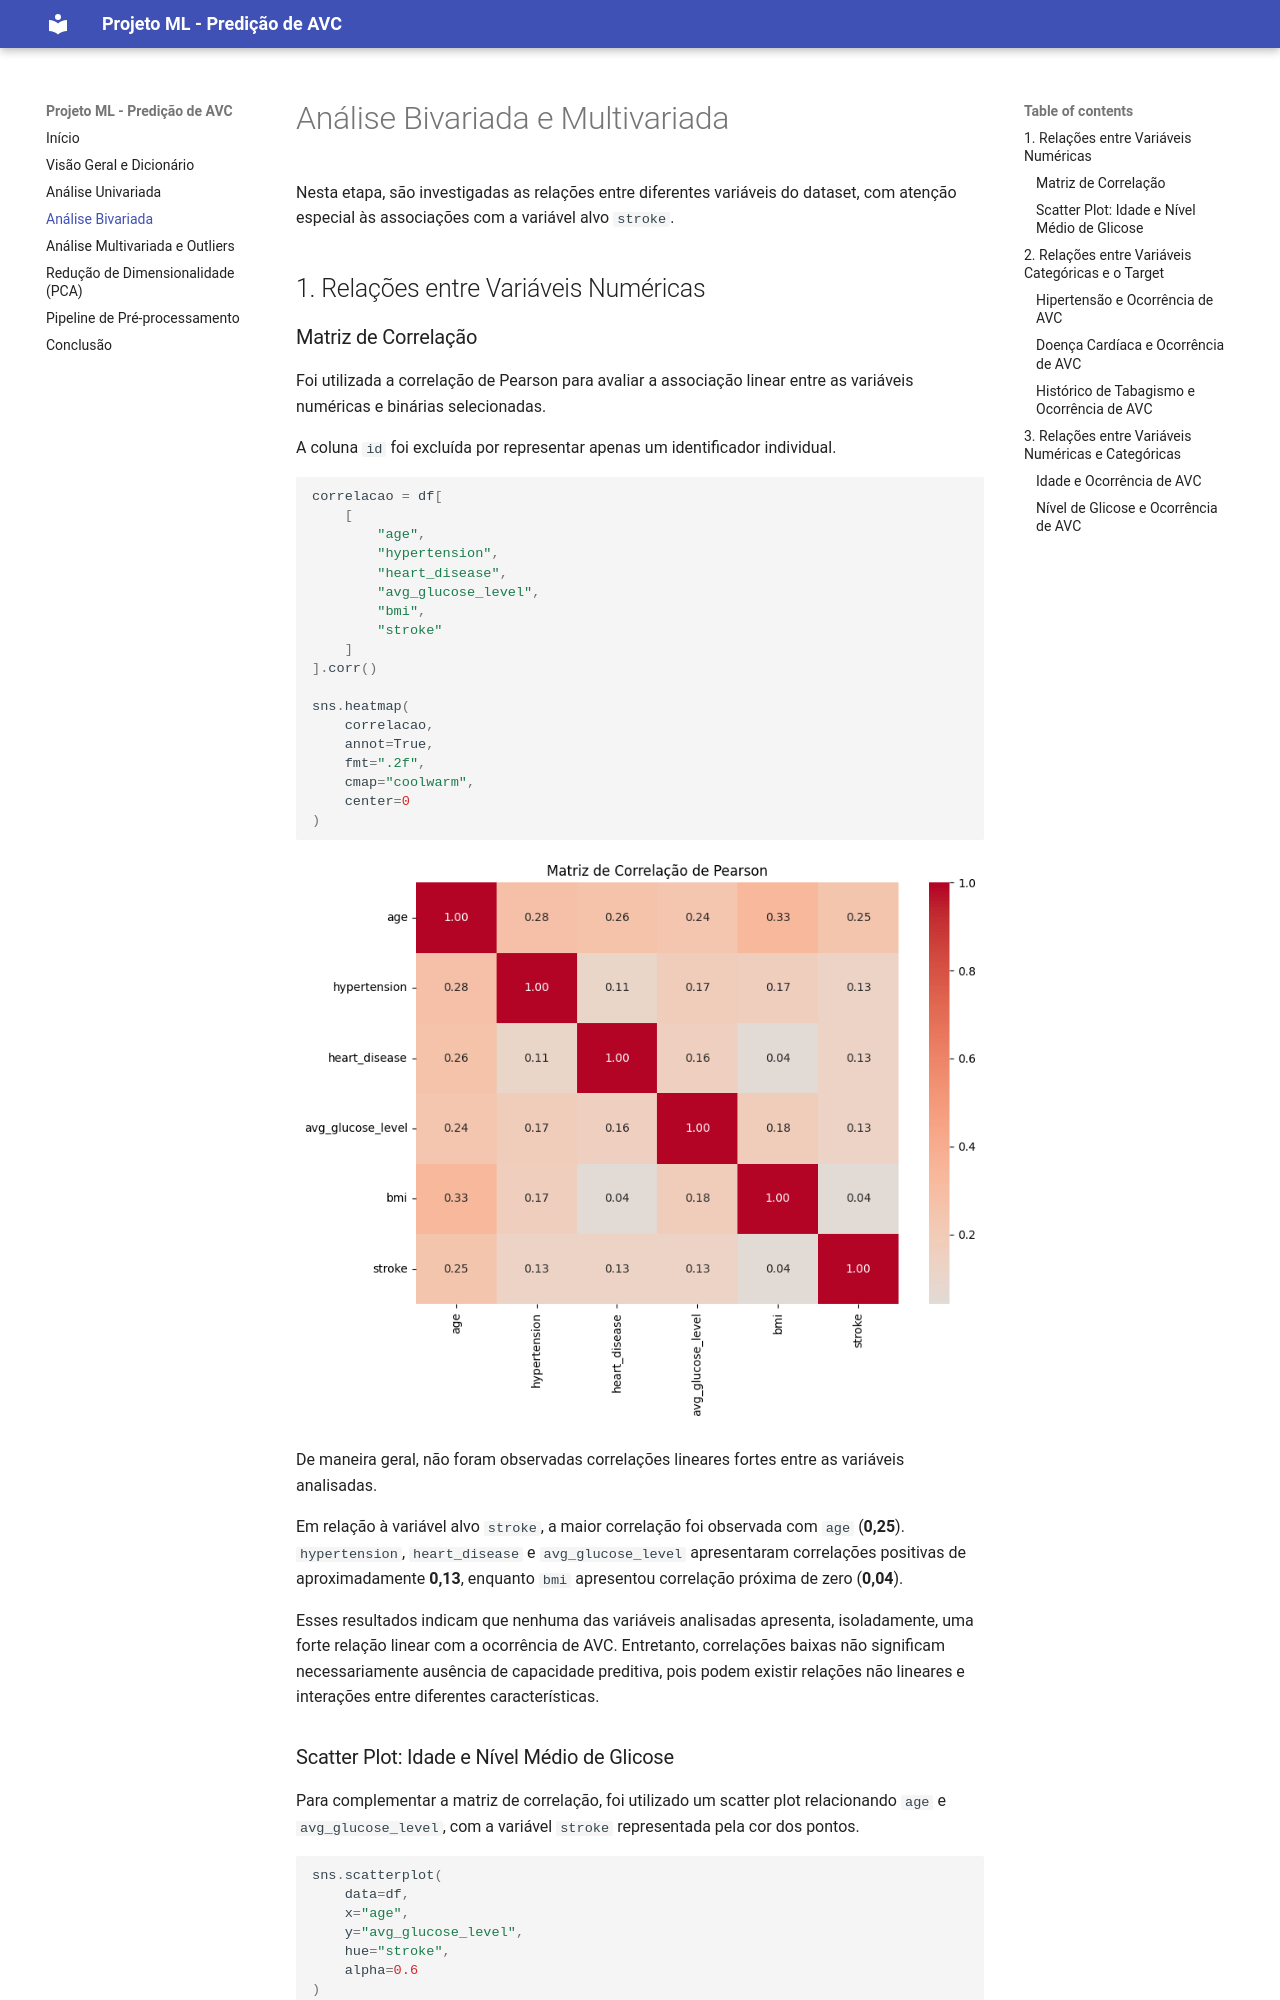

repository: erick-ins25/projeto-ml · page: eda/bivariada/index.html · generator: mkdocs

# Análise Bivariada e Multivariada

Nesta etapa, são investigadas as relações entre diferentes variáveis do dataset, com atenção especial às associações com a variável alvo `stroke`.

## 1. Relações entre Variáveis Numéricas

### Matriz de Correlação

Foi utilizada a correlação de Pearson para avaliar a associação linear entre as variáveis numéricas e binárias selecionadas.

A coluna `id` foi excluída por representar apenas um identificador individual.

```python
correlacao = df[
    [
        "age",
        "hypertension",
        "heart_disease",
        "avg_glucose_level",
        "bmi",
        "stroke"
    ]
].corr()

sns.heatmap(
    correlacao,
    annot=True,
    fmt=".2f",
    cmap="coolwarm",
    center=0
)
```

![Matriz de correlação de Pearson](../assets/images/correlacao_pearson.png)

De maneira geral, não foram observadas correlações lineares fortes entre as variáveis analisadas.

Em relação à variável alvo `stroke`, a maior correlação foi observada com `age` (**0,25**). `hypertension`, `heart_disease` e `avg_glucose_level` apresentaram correlações positivas de aproximadamente **0,13**, enquanto `bmi` apresentou correlação próxima de zero (**0,04**).

Esses resultados indicam que nenhuma das variáveis analisadas apresenta, isoladamente, uma forte relação linear com a ocorrência de AVC. Entretanto, correlações baixas não significam necessariamente ausência de capacidade preditiva, pois podem existir relações não lineares e interações entre diferentes características.
